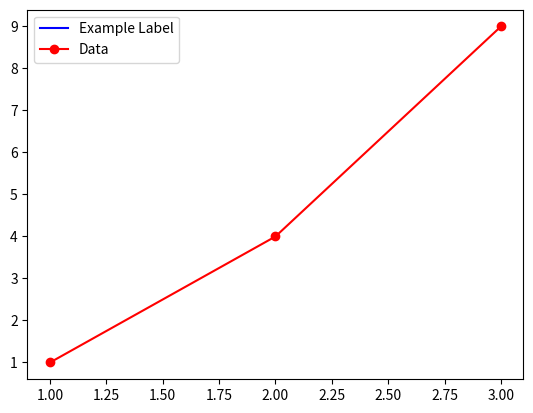

Source code (Python):
import matplotlib.pyplot as plt

# Dummy plot with specified color and label
plt.plot([], [], color='blue', label='Example Label')

# Your actual plot
plt.plot([1, 2, 3], [1, 4, 9], 'ro-', label='Data')

# Adding legend
plt.legend()

# Display the plot
plt.show()
